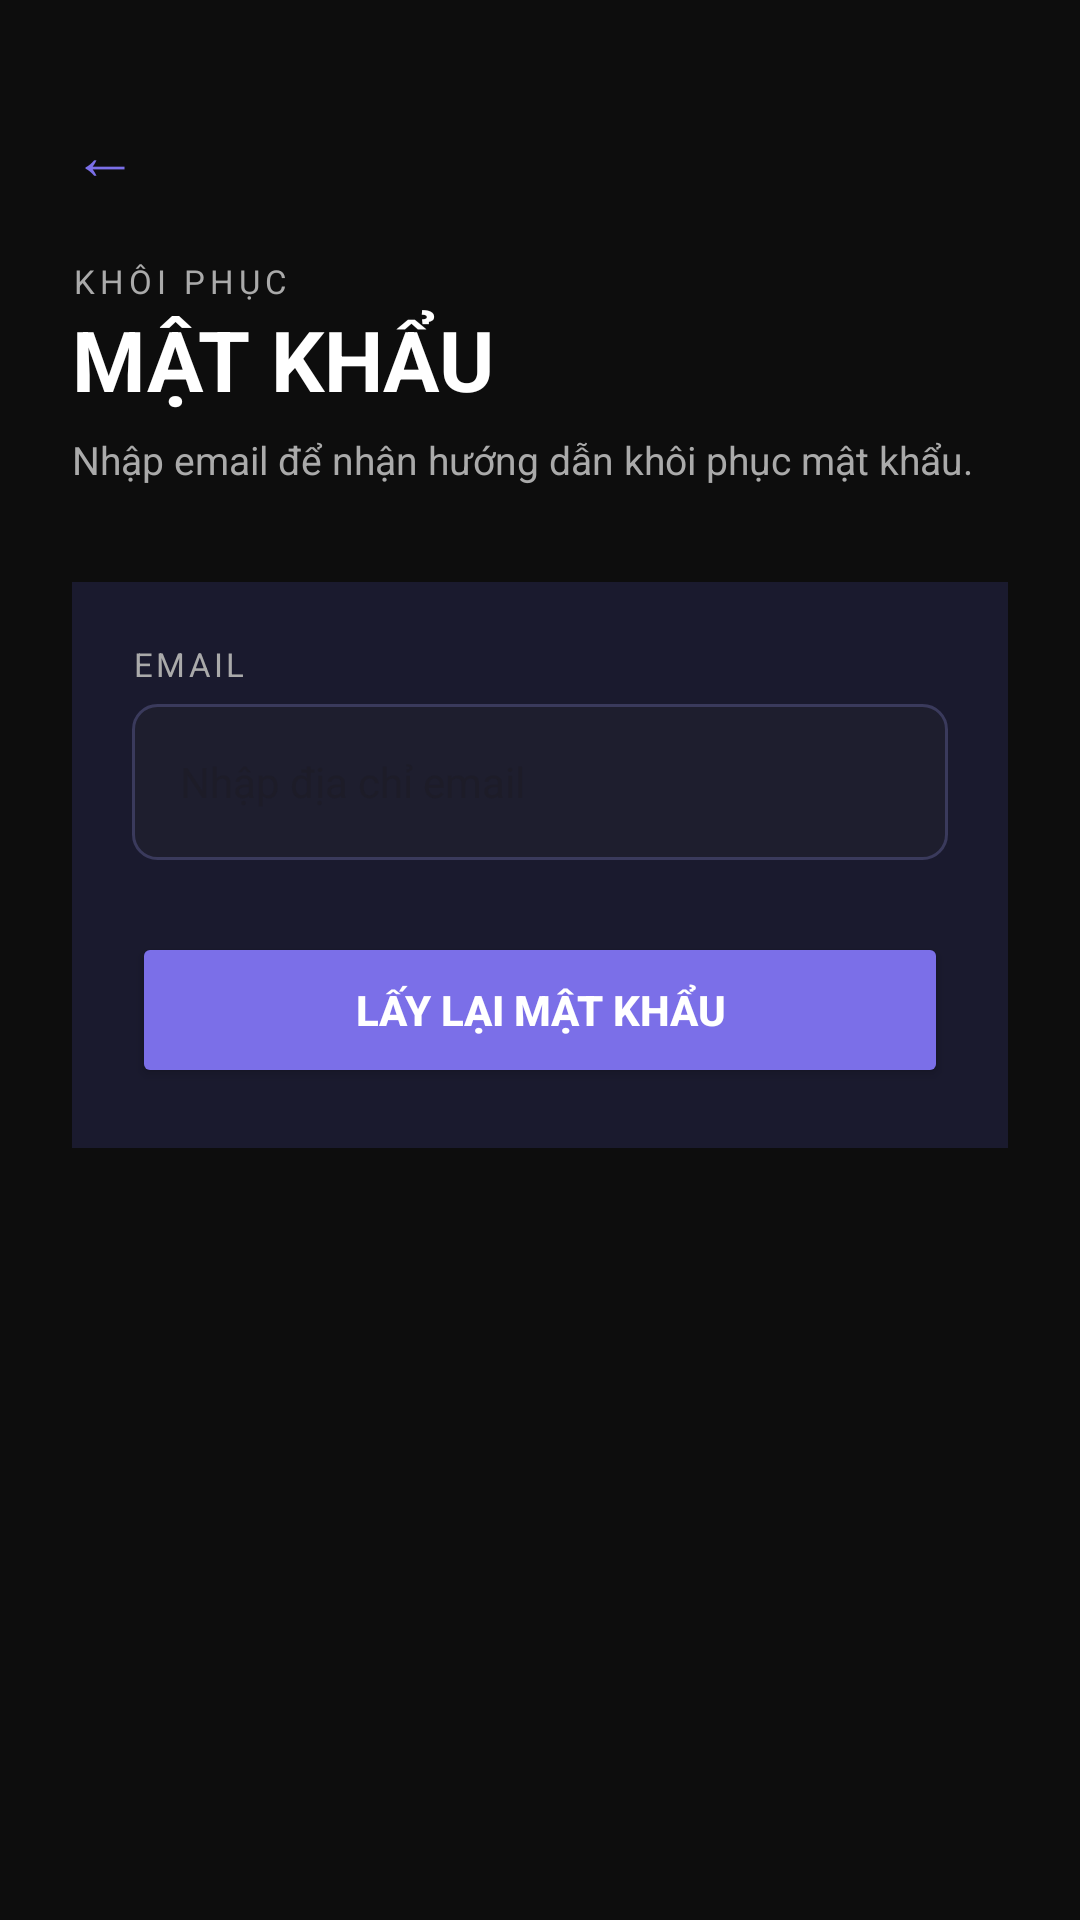

Here is an Android app screen rendered from its layout file. Give the layout XML and the strings, colors and styles it references.
<!-- AndroidManifest.xml: application theme Theme.Cyber_game -->
<!-- res/layout/activity_forgot_password.xml -->
<?xml version="1.0" encoding="utf-8"?>
<ScrollView xmlns:android="http://schemas.android.com/apk/res/android"
    android:layout_width="match_parent"
    android:layout_height="match_parent"
    android:background="#0D0D0D"
    android:fillViewport="true">

    <LinearLayout
        android:layout_width="match_parent"
        android:layout_height="wrap_content"
        android:orientation="vertical"
        android:padding="24dp">

        
        <TextView
            android:id="@+id/btnBack"
            android:layout_width="wrap_content"
            android:layout_height="wrap_content"
            android:text="←"
            android:textColor="#7B6FE8"
            android:textSize="22sp"
            android:paddingTop="12dp"
            android:paddingBottom="12dp"/>

        
        <TextView
            android:text="KHÔI PHỤC"
            android:textColor="#AAAAAA"
            android:textSize="11sp"
            android:letterSpacing="0.15"
            android:layout_width="wrap_content"
            android:layout_height="wrap_content"
            android:layout_marginTop="8dp"/>

        <TextView
            android:text="MẬT KHẨU"
            android:textColor="#FFFFFF"
            android:textSize="28sp"
            android:textStyle="bold"
            android:layout_width="wrap_content"
            android:layout_height="wrap_content"/>

        <TextView
            android:text="Nhập email để nhận hướng dẫn khôi phục mật khẩu."
            android:textColor="#AAAAAA"
            android:textSize="13sp"
            android:layout_marginTop="6dp"
            android:layout_marginBottom="32dp"
            android:layout_width="wrap_content"
            android:layout_height="wrap_content"/>

        
        <LinearLayout
            android:layout_width="match_parent"
            android:layout_height="wrap_content"
            android:orientation="vertical"
            android:background="#1A1A2E"
            android:padding="20dp">

            <TextView
                android:text="EMAIL"
                android:textColor="#AAAAAA"
                android:textSize="11sp"
                android:letterSpacing="0.1"
                android:layout_width="wrap_content"
                android:layout_height="wrap_content"/>

            <EditText
                android:id="@+id/etEmail"
                android:layout_width="match_parent"
                android:layout_height="52dp"
                android:layout_marginTop="6dp"
                android:layout_marginBottom="24dp"
                android:background="@drawable/input_background"
                android:hint="Nhập địa chỉ email"
                android:textColor="#FFFFFF"
                android:textSize="14sp"
                android:paddingStart="16dp"
                android:paddingEnd="16dp"
                android:inputType="textEmailAddress"/>

            <Button
                android:id="@+id/btnRecover"
                android:layout_width="match_parent"
                android:layout_height="52dp"
                android:text="LẤY LẠI MẬT KHẨU"
                android:textColor="#FFFFFF"
                android:textSize="14sp"
                android:textStyle="bold"
                android:backgroundTint="#7B6FE8"/>

            <ProgressBar
                android:id="@+id/progressBar"
                android:layout_width="wrap_content"
                android:layout_height="wrap_content"
                android:layout_gravity="center"
                android:visibility="gone"
                android:layout_marginTop="8dp"/>

        </LinearLayout>

    </LinearLayout>
</ScrollView>
<!-- resources referenced by this layout -->
<resources>
  <!-- drawable input_background (drawable) -->
  <?xml version="1.0" encoding="utf-8"?>
  <shape xmlns:android="http://schemas.android.com/apk/res/android">
      <solid android:color="#1E1E2E"/>
      <stroke
          android:width="1dp"
          android:color="#3A3A5C"/>
      <corners android:radius="8dp"/>
  </shape>
  <style name="Theme.Cyber_game" parent="Base.Theme.Cyber_game" />
  <style name="Base.Theme.Cyber_game" parent="Theme.Material3.DayNight.NoActionBar">
          
          
      </style>
</resources>
